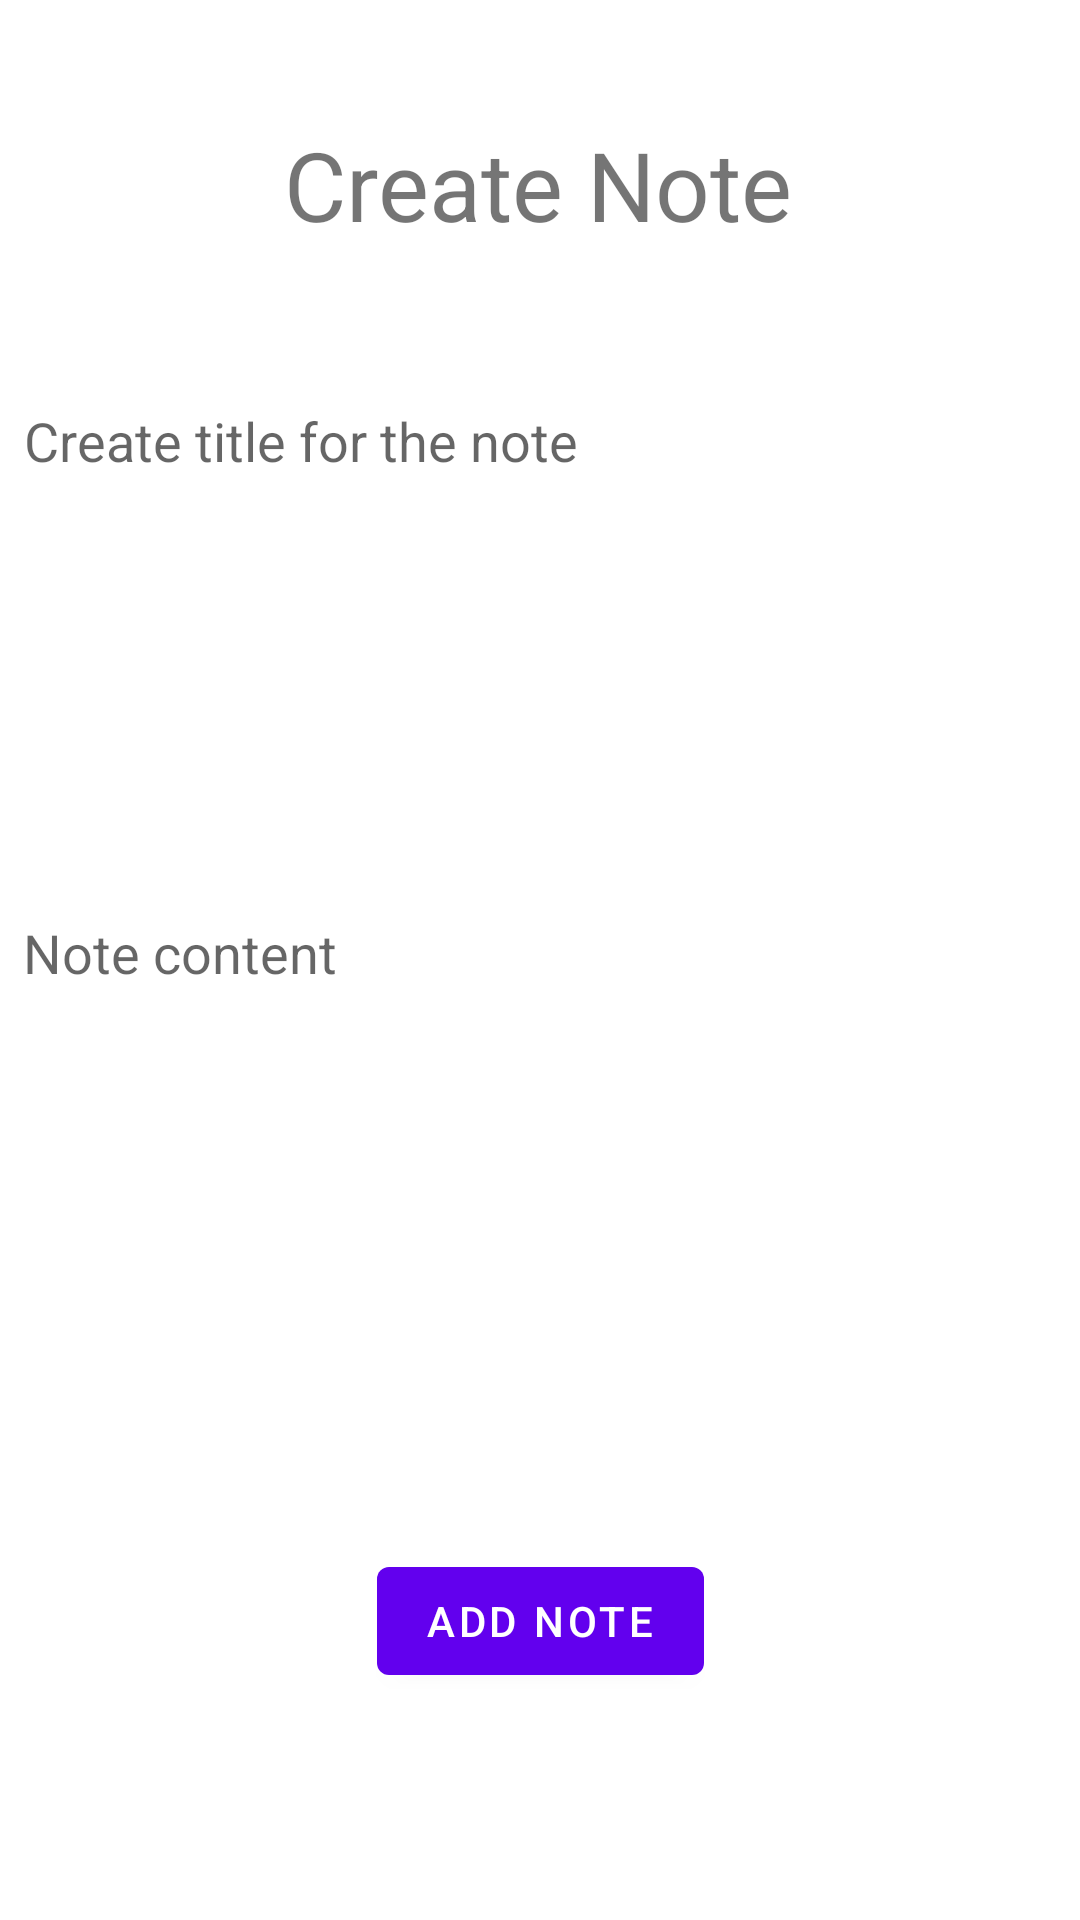

Layout XML and referenced resources for this Android screen:
<!-- AndroidManifest.xml: application theme Theme.Counter1ServerInterviewSolution -->
<!-- res/layout/fragment_edit_note.xml -->
<?xml version="1.0" encoding="utf-8"?>
<androidx.constraintlayout.widget.ConstraintLayout xmlns:android="http://schemas.android.com/apk/res/android"
    xmlns:app="http://schemas.android.com/apk/res-auto"
    xmlns:tools="http://schemas.android.com/tools"
    android:layout_width="match_parent"
    android:layout_height="match_parent"
    tools:context=".ui.notes.EditNoteFragment">

    <TextView
        android:id="@+id/textView2"
        android:layout_width="wrap_content"
        android:layout_height="wrap_content"
        android:layout_marginTop="40dp"
        android:text="@string/createNote"
        android:textSize="32dp"
        app:layout_constraintEnd_toEndOf="parent"
        app:layout_constraintHorizontal_bias="0.498"
        app:layout_constraintStart_toStartOf="parent"
        app:layout_constraintTop_toTopOf="parent" />

    <EditText
        android:id="@+id/edit_text_title"
        android:layout_width="336dp"
        android:layout_height="48dp"
        android:layout_marginTop="40dp"
        android:background="@drawable/borderless_text_edit"

        android:hint="@string/noteTitleDescription"
        app:layout_constraintEnd_toEndOf="parent"
        app:layout_constraintHorizontal_bias="0.333"
        app:layout_constraintStart_toStartOf="parent"
        app:layout_constraintTop_toBottomOf="@+id/textView2" />

    <EditText
        android:id="@+id/edit_text_note_body"
        android:layout_width="338dp"
        android:layout_height="wrap_content"
        android:layout_marginTop="40dp"
        android:background="@drawable/borderless_text_edit"
        android:hint="@string/note"
        android:minLines="10"
        app:layout_constraintEnd_toEndOf="parent"
        app:layout_constraintHorizontal_bias="0.342"
        app:layout_constraintStart_toStartOf="parent"
        app:layout_constraintTop_toBottomOf="@+id/edit_text_title" />

    <Button
        android:id="@+id/button_add_note"
        android:layout_width="wrap_content"
        android:layout_height="wrap_content"
        android:layout_marginTop="92dp"
        android:text="@string/addNote"
        app:layout_constraintEnd_toEndOf="parent"
        app:layout_constraintStart_toStartOf="parent"
        app:layout_constraintTop_toBottomOf="@+id/edit_text_note_body" />

</androidx.constraintlayout.widget.ConstraintLayout>
<!-- resources referenced by this layout -->
<resources>
  <!-- drawable borderless_text_edit (drawable) -->
  <?xml version="1.0" encoding="utf-8"?>
  <shape xmlns:android="http://schemas.android.com/apk/res/android"
      android:shape="rectangle" android:padding="15dp">
  
      <solid android:color="#FFFFFF" />
      <corners
          android:bottomRightRadius="10dp"
          android:bottomLeftRadius="10dp"
          android:topLeftRadius="10dp"
          android:topRightRadius="10dp" />
      <stroke android:width="0dp" android:color="@color/teal_700" />
  
  </shape>
  <string name="addNote">Add note</string>
  <string name="createNote">Create Note</string>
  <string name="note">Note content</string>
  <string name="noteTitleDescription">Create title for the note</string>
  <style name="Theme.Counter1ServerInterviewSolution" parent="Theme.MaterialComponents.DayNight.DarkActionBar">
          
          <item name="colorPrimary">@color/purple_500</item>
          <item name="colorPrimaryVariant">@color/purple_700</item>
          <item name="colorOnPrimary">@color/white</item>
          
          <item name="colorSecondary">@color/teal_200</item>
          <item name="colorSecondaryVariant">@color/teal_700</item>
          <item name="colorOnSecondary">@color/black</item>
          
          <item name="android:statusBarColor" tools:targetApi="l">?attr/colorPrimaryVariant</item>
          
      </style>
  <!-- not gathered from this repository: default colours our renderer supplied (Android Studio template values) -->
  <color name="purple_500">#FF6200EE</color>
  <color name="purple_700">#FF3700B3</color>
  <color name="teal_200">#FF03DAC5</color>
  <color name="teal_700">#FF018786</color>
  <color name="black">#FF000000</color>
  <color name="white">#FFFFFFFF</color>
</resources>
